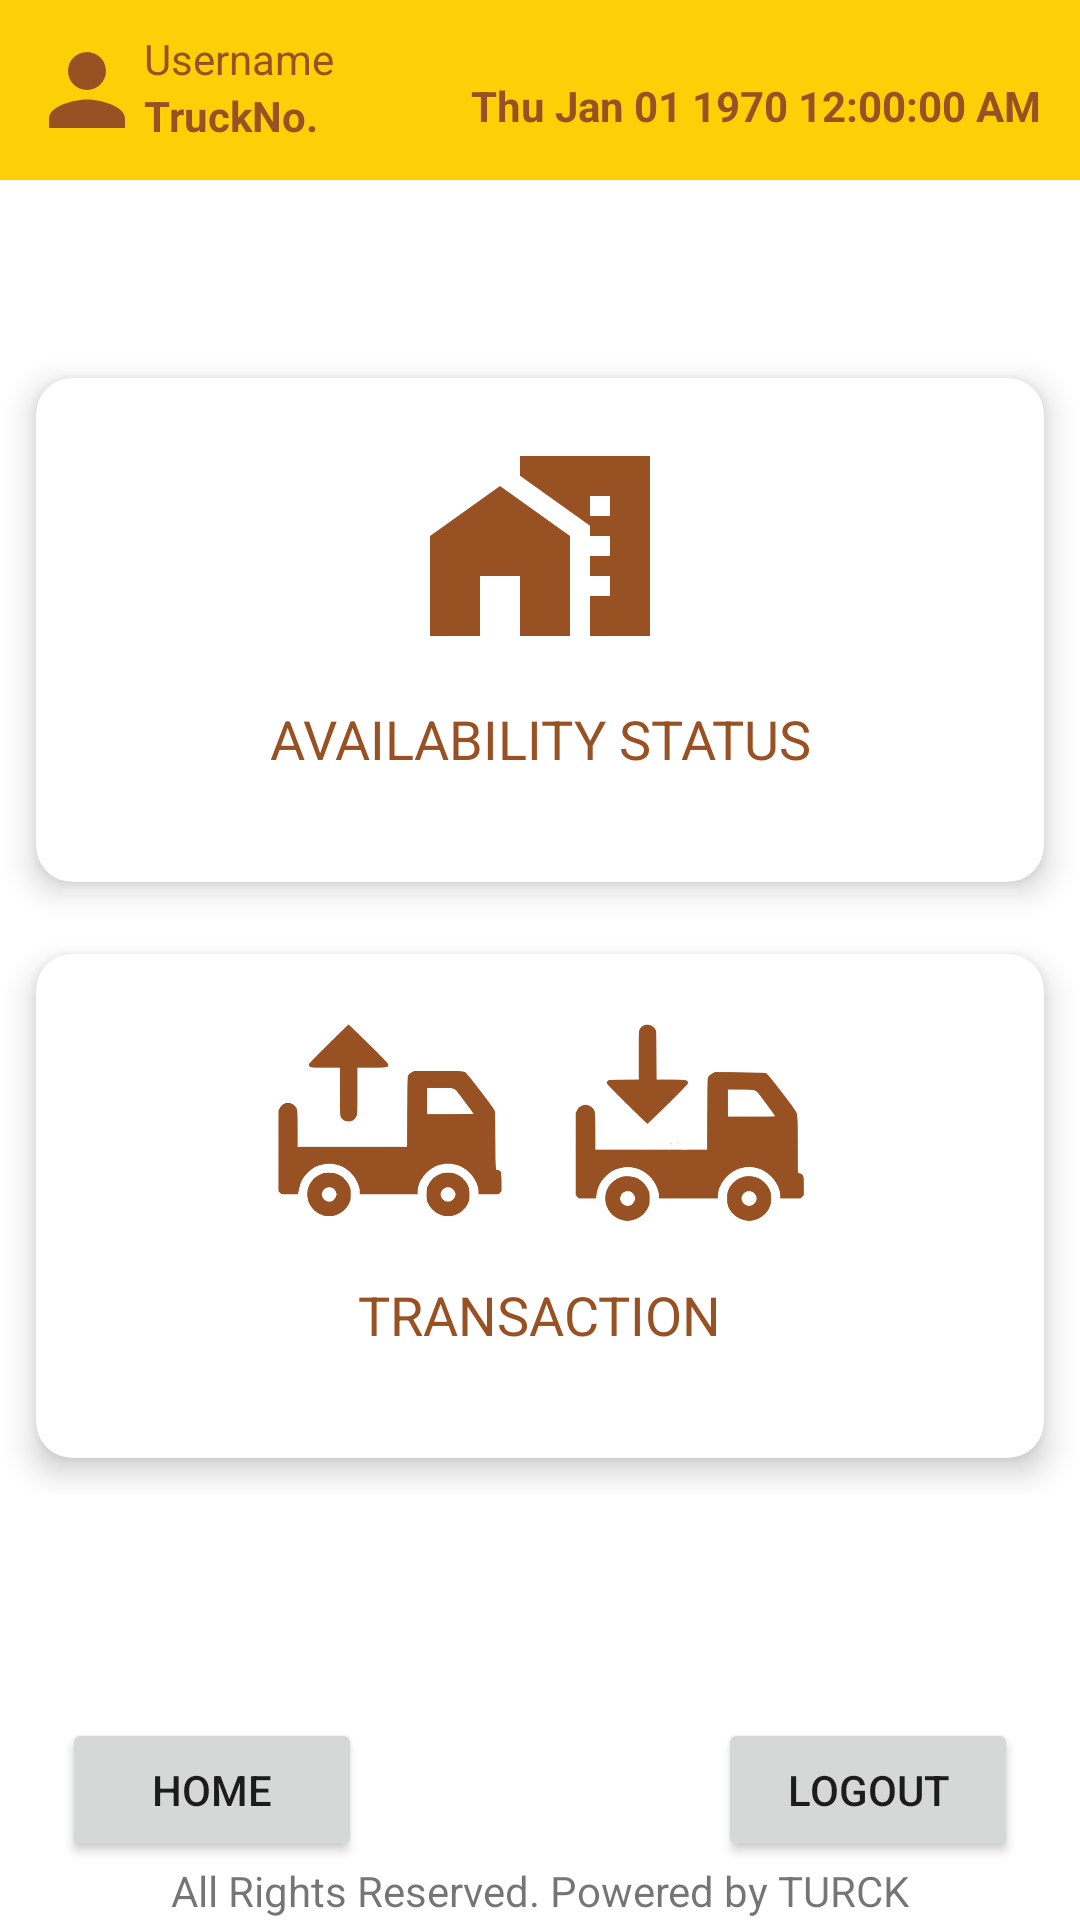

The Android layout XML behind this screen, and the referenced resources:
<!-- AndroidManifest.xml: application theme Theme.BreweryKegTrackAndTrace -->
<!-- res/layout/activity_dashboard.xml -->
<?xml version="1.0" encoding="utf-8"?>
<androidx.constraintlayout.widget.ConstraintLayout xmlns:android="http://schemas.android.com/apk/res/android"
    xmlns:app="http://schemas.android.com/apk/res-auto"
    xmlns:tools="http://schemas.android.com/tools"
    android:layout_width="match_parent"
    android:layout_height="match_parent"
    tools:context=".Dashboard">
    <include
        android:id="@+id/include"
        layout="@layout/footer" />

    <include
        android:id="@+id/include"
        layout="@layout/toolbar" />


    <GridLayout
        android:layout_width="match_parent"
        android:layout_height="0dp"
        android:alignmentMode="alignMargins"
        android:columnCount="1"
        android:rowCount="2"
        app:layout_constraintBottom_toBottomOf="parent"
        app:layout_constraintEnd_toEndOf="parent"
        app:layout_constraintHeight_percent="0.6"
        app:layout_constraintHorizontal_bias="0.0"
        app:layout_constraintStart_toStartOf="parent"
        app:layout_constraintTop_toTopOf="parent"
        app:layout_constraintVertical_bias="0.445">


        <com.google.android.material.card.MaterialCardView
            android:id="@+id/dashboard_btn_as"
            android:layout_width="0dp"
            android:layout_height="0dp"
            android:layout_rowWeight="1"
            android:layout_columnWeight="1"
            android:layout_margin="12dp"
            android:onClick="goAvailability"
            app:cardCornerRadius="12dp"
            app:cardElevation="6dp">

            <LinearLayout
                android:layout_width="match_parent"
                android:layout_height="wrap_content"
                android:gravity="center"
                android:orientation="vertical"
                android:padding="16dp">

                <ImageView
                    android:layout_width="80dp"
                    android:layout_height="80dp"
                    android:src="@drawable/ic_baseline_availablity_status_24" />

                <TextView
                    android:layout_width="wrap_content"
                    android:layout_height="wrap_content"
                    android:layout_marginTop="12dp"
                    android:text="AVAILABILITY STATUS"
                    android:textAlignment="center"
                    android:textColor="@color/purple_700"
                    android:textSize="18sp" />
            </LinearLayout>
        </com.google.android.material.card.MaterialCardView>

        <com.google.android.material.card.MaterialCardView
            android:layout_width="0dp"
            android:layout_height="0dp"
            android:layout_rowWeight="1"
            android:layout_columnWeight="1"
            android:layout_margin="12dp"
            android:onClick="goTransport"
            app:cardCornerRadius="12dp"
            app:cardElevation="6dp">

            <LinearLayout
                android:layout_width="match_parent"
                android:layout_height="wrap_content"
                android:gravity="center"
                android:orientation="vertical"
                android:padding="16dp">

                <LinearLayout
                android:layout_width="match_parent"
                android:layout_height="wrap_content"
                android:gravity="center"
                android:orientation="horizontal"

                >
                <ImageView
                    android:layout_width="80dp"
                    android:layout_height="80dp"
                    android:src="@drawable/unloading" />
                <ImageView
                    android:layout_width="80dp"
                    android:layout_height="80dp"
                    android:src="@drawable/loading"
                    android:layout_marginLeft="20dp"/>
                </LinearLayout>

                <TextView
                    android:layout_width="wrap_content"
                    android:layout_height="wrap_content"
                    android:layout_marginTop="12dp"
                    android:text="TRANSACTION"
                    android:textAlignment="center"
                    android:textColor="@color/purple_700"
                    android:textSize="18sp" />
            </LinearLayout>
        </com.google.android.material.card.MaterialCardView>


    </GridLayout>


</androidx.constraintlayout.widget.ConstraintLayout>
<!-- res/layout/footer.xml (included above) -->
<?xml version="1.0" encoding="utf-8"?>
<androidx.constraintlayout.widget.ConstraintLayout xmlns:android="http://schemas.android.com/apk/res/android"
    xmlns:app="http://schemas.android.com/apk/res-auto"
    android:layout_width="match_parent"
    android:layout_height="wrap_content"
    android:layout_gravity="bottom"
    android:foregroundGravity="bottom"
    app:layout_constraintBottom_toBottomOf="parent">

    <TextView
        android:id="@+id/textView2"
        android:layout_width="wrap_content"
        android:layout_height="wrap_content"
        android:text="All Rights Reserved. Powered by TURCK"
        app:layout_constraintBottom_toBottomOf="parent"
        app:layout_constraintEnd_toEndOf="parent"
        app:layout_constraintStart_toStartOf="parent"
        app:layout_constraintTop_toTopOf="parent"
        app:layout_constraintVertical_bias="0.992" />

    <Button
        android:id="@+id/home_footer"
        android:layout_width="wrap_content"
        android:layout_height="wrap_content"
        android:width="100dp"
        android:text="Home"
        app:layout_constraintBottom_toTopOf="@+id/textView2"
        app:layout_constraintEnd_toEndOf="parent"
        app:layout_constraintHorizontal_bias="0.08"
        app:layout_constraintStart_toStartOf="parent"
        app:layout_constraintTop_toTopOf="parent"
        app:layout_constraintVertical_bias="1.0" />

    <Button
        android:id="@+id/LogoutBtn"
        android:layout_width="wrap_content"
        android:layout_height="wrap_content"
        android:width="100dp"
        android:text="Logout"
        app:layout_constraintBottom_toTopOf="@+id/textView2"
        app:layout_constraintEnd_toEndOf="parent"
        app:layout_constraintHorizontal_bias="0.92"
        app:layout_constraintStart_toStartOf="parent"
        app:layout_constraintTop_toTopOf="parent"
        app:layout_constraintVertical_bias="1.0" />
</androidx.constraintlayout.widget.ConstraintLayout>
<!-- res/layout/toolbar.xml (included above) -->
<?xml version="1.0" encoding="utf-8"?>
<RelativeLayout xmlns:android="http://schemas.android.com/apk/res/android"
    xmlns:app="http://schemas.android.com/apk/res-auto"
    xmlns:tools="http://schemas.android.com/tools"
    android:layout_width="match_parent"
    android:layout_height="wrap_content"
    android:background="@color/purple_500">

    <androidx.constraintlayout.widget.ConstraintLayout
        android:layout_width="match_parent"
        android:layout_height="wrap_content"
        android:padding="10dp">

        <ImageView
            android:id="@+id/imageView2"
            android:layout_width="38dp"
            android:layout_height="40dp"
            android:src="@drawable/ic_baseline_person_24"
            app:layout_constraintStart_toStartOf="parent"
            app:layout_constraintTop_toTopOf="parent" />

        <TextView
            android:id="@+id/action_bar"
            android:layout_width="wrap_content"
            android:layout_height="wrap_content"
            android:text="TruckNo."
            android:textStyle="bold"
            android:textColor="@color/purple_700"
            app:layout_constraintStart_toEndOf="@+id/imageView2"
            app:layout_constraintTop_toBottomOf="@+id/usernameActionbar" />

        <TextView
            android:id="@+id/usernameActionbar"
            android:layout_width="wrap_content"
            android:layout_height="wrap_content"
            android:text="Username"
            android:textColor="@color/purple_700"
            app:layout_constraintStart_toEndOf="@+id/imageView2"
            app:layout_constraintTop_toTopOf="parent" />

        <android.widget.TextClock
            android:id="@+id/digitalClock"
            android:layout_width="wrap_content"
            android:layout_height="wrap_content"

            android:layout_alignParentEnd="true"
            android:format12Hour="EE MMM dd yyyy hh:mm:ss aaa"
            android:format24Hour="EE MMM dd yyyy k:mm:ss"
            android:textColor="@color/purple_700"
            android:textStyle="bold"
            app:layout_constraintBottom_toBottomOf="parent"
            app:layout_constraintEnd_toEndOf="parent"
            app:layout_constraintHorizontal_bias="0.943"
            app:layout_constraintStart_toEndOf="@+id/action_bar"
            app:layout_constraintTop_toTopOf="parent"
            app:layout_constraintVertical_bias="0.75" />

    </androidx.constraintlayout.widget.ConstraintLayout>
</RelativeLayout>
<!-- resources referenced by this layout -->
<resources>
  <color name="purple_500">#FFFDCF06</color>
  <color name="purple_700">#FF985123</color>
  <!-- drawable ic_baseline_availablity_status_24 (drawable) -->
  <vector android:height="24dp" android:tint="#985123"
      android:viewportHeight="24" android:viewportWidth="24"
      android:width="24dp" xmlns:android="http://schemas.android.com/apk/res/android">
      <path android:fillColor="@android:color/white" android:pathData="M1,11l0,10l5,0l0,-6l4,0l0,6l5,0l0,-10l-7,-5z"/>
      <path android:fillColor="@android:color/white" android:pathData="M10,3v1.97l7,5V11h2v2h-2v2h2v2h-2v4h6V3H10zM19,9h-2V7h2V9z"/>
  </vector>
  <!-- drawable ic_baseline_person_24 (drawable) -->
  <vector android:height="24dp" android:tint="@color/purple_700"
      android:viewportHeight="24" android:viewportWidth="24"
      android:width="24dp" xmlns:android="http://schemas.android.com/apk/res/android">
      <path android:fillColor="@color/purple_700" android:pathData="M12,12c2.21,0 4,-1.79 4,-4s-1.79,-4 -4,-4 -4,1.79 -4,4 1.79,4 4,4zM12,14c-2.67,0 -8,1.34 -8,4v2h16v-2c0,-2.66 -5.33,-4 -8,-4z"/>
  </vector>
  <!-- drawable loading: png bitmap (drawable-v24, 11860 bytes) -->
  <!-- drawable unloading: png bitmap (drawable-v24, 10416 bytes) -->
  <style name="Theme.BreweryKegTrackAndTrace" parent="Theme.MaterialComponents.DayNight.NoActionBar">
          
          <item name="colorPrimary">@color/purple_500</item>
          <item name="colorPrimaryVariant">@color/purple_700</item>
          <item name="colorOnPrimary">@color/purple_700</item>
          
          <item name="colorSecondary">@color/purple_500</item>
          <item name="colorSecondaryVariant">@color/purple_700</item>
          <item name="colorOnSecondary">@color/purple_700</item>
          
          <item name="android:statusBarColor" tools:targetApi="l">?attr/colorPrimaryVariant</item>
          
      </style>'
</resources>
